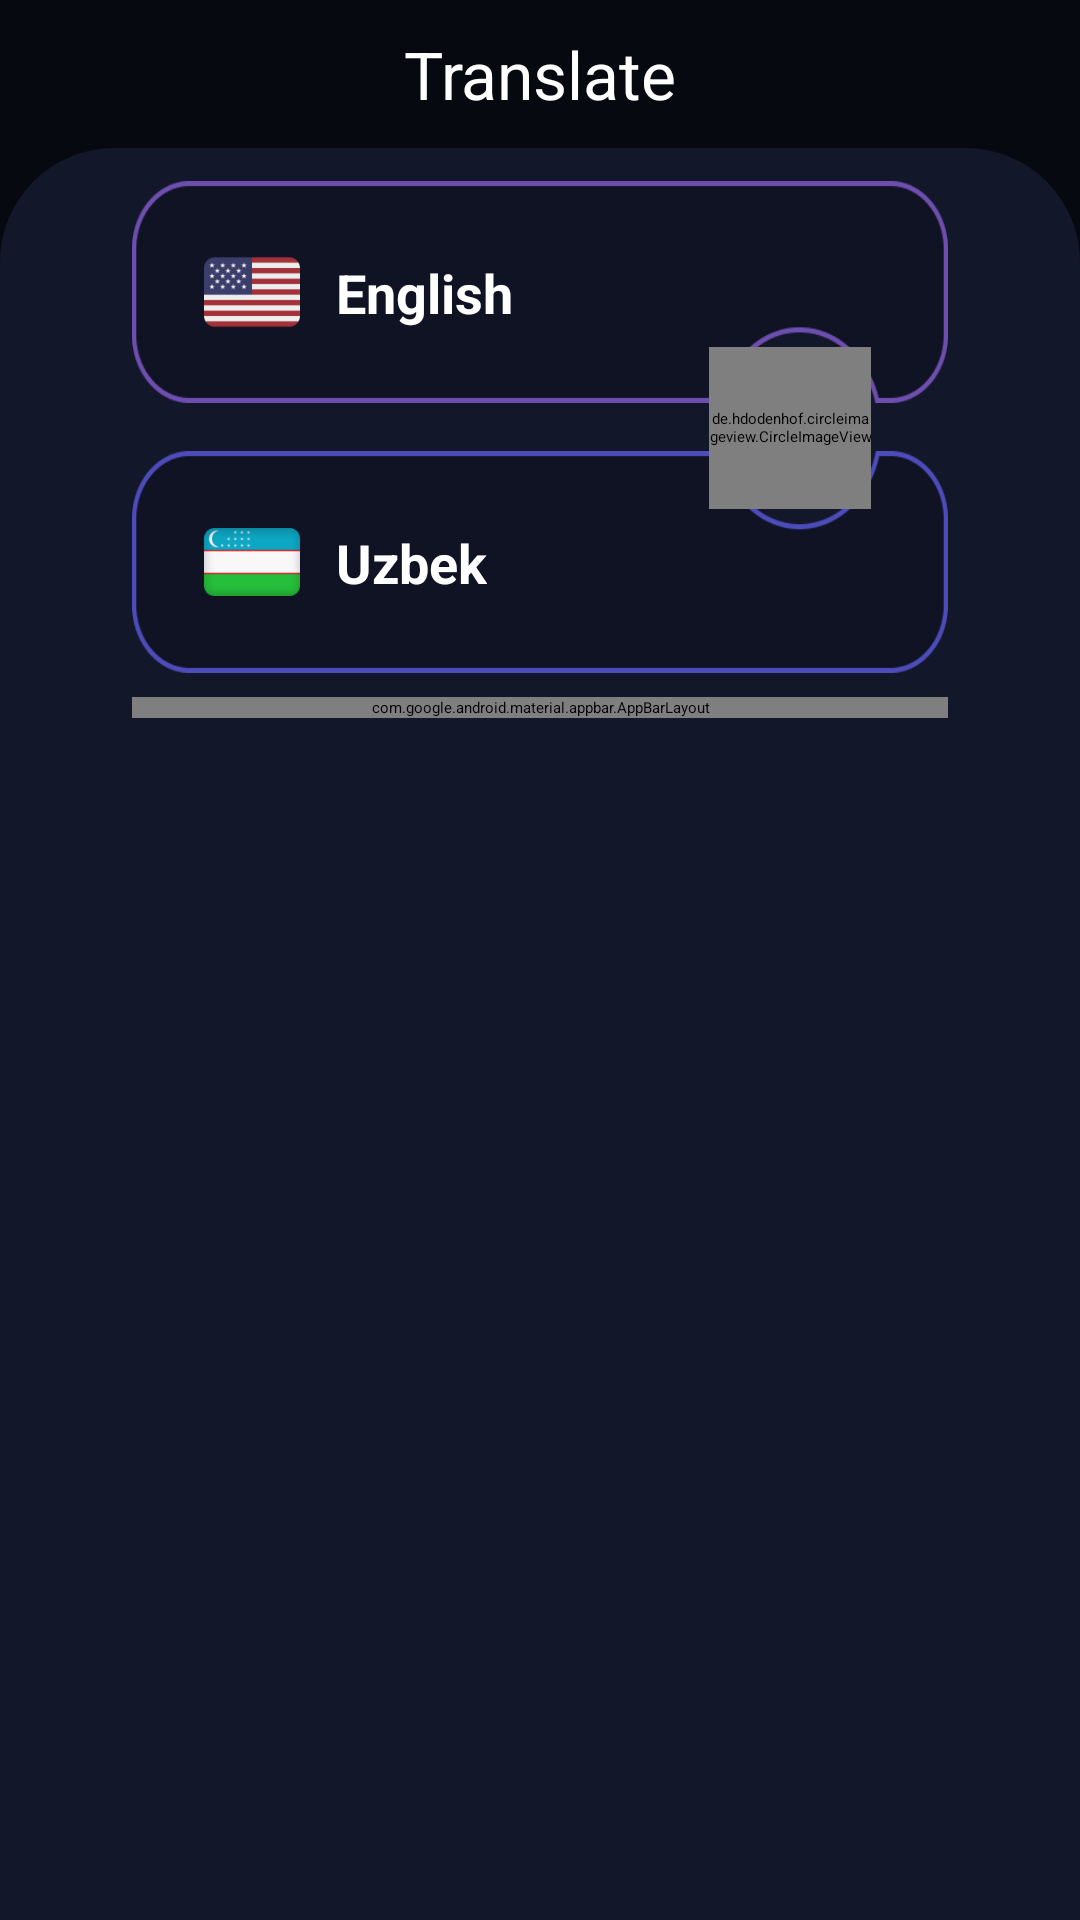

The Android layout XML behind this screen, and the referenced resources:
<!-- AndroidManifest.xml: application theme Theme.TranslateUzbEng -->
<!-- res/layout/screen_home.xml -->
<?xml version="1.0" encoding="utf-8"?>
<androidx.constraintlayout.widget.ConstraintLayout xmlns:android="http://schemas.android.com/apk/res/android"
    xmlns:app="http://schemas.android.com/apk/res-auto"
    android:layout_width="match_parent"
    android:layout_height="match_parent"
    xmlns:tools="http://schemas.android.com/tools"
    android:background="#070910">

    <androidx.appcompat.widget.AppCompatTextView
        android:id="@+id/text_translate"
        android:layout_width="wrap_content"
        android:layout_height="wrap_content"
        android:padding="10dp"
        android:text="Translate"
        android:textColor="@color/white"
        android:textSize="22sp"
        app:layout_constraintEnd_toEndOf="parent"
        app:layout_constraintStart_toStartOf="parent"
        app:layout_constraintTop_toTopOf="parent" />

    <androidx.appcompat.widget.AppCompatImageView
        android:id="@+id/appCompatImageView"
        android:layout_width="match_parent"
        android:layout_height="0dp"
        android:background="@drawable/bg_home"
        app:layout_constraintBottom_toBottomOf="parent"
        app:layout_constraintTop_toBottomOf="@id/text_translate" />

    <androidx.constraintlayout.widget.ConstraintLayout
        android:id="@+id/lan_1"
        android:layout_width="match_parent"
        android:layout_height="74dp"
        android:layout_marginHorizontal="44dp"
        android:layout_marginTop="11dp"
        android:background="@drawable/img"
        app:layout_constraintEnd_toEndOf="parent"
        app:layout_constraintStart_toStartOf="parent"
        app:layout_constraintTop_toBottomOf="@id/text_translate">

        <androidx.appcompat.widget.AppCompatImageView
            android:id="@+id/image_english"
            android:layout_width="32dp"
            android:layout_height="32dp"
            android:src="@drawable/img_english"
            app:layout_constraintBottom_toBottomOf="parent"
            app:layout_constraintEnd_toEndOf="parent"
            app:layout_constraintHorizontal_bias="0.1"
            app:layout_constraintStart_toStartOf="parent"
            app:layout_constraintTop_toTopOf="parent" />

        <androidx.appcompat.widget.AppCompatTextView
            android:id="@+id/text_english"
            android:layout_width="wrap_content"
            android:layout_height="wrap_content"
            android:layout_marginStart="12dp"
            android:text="English"
            android:textColor="@color/white"
            android:textSize="18sp"
            android:textStyle="bold"
            app:layout_constraintBottom_toBottomOf="@id/image_english"
            app:layout_constraintStart_toEndOf="@id/image_english"
            app:layout_constraintTop_toTopOf="@id/image_english" />

    </androidx.constraintlayout.widget.ConstraintLayout>

    <androidx.constraintlayout.widget.ConstraintLayout
        android:id="@+id/lan_2"
        android:layout_width="match_parent"
        android:layout_height="74dp"
        android:layout_marginHorizontal="44dp"
        android:layout_marginTop="16dp"
        android:background="@drawable/img_1"
        app:layout_constraintEnd_toEndOf="parent"
        app:layout_constraintStart_toStartOf="parent"
        app:layout_constraintTop_toBottomOf="@+id/lan_1">

        <androidx.appcompat.widget.AppCompatImageView
            android:id="@+id/image_uzb"
            android:layout_width="32dp"
            android:layout_height="32dp"
            android:src="@drawable/img_uzb"
            app:layout_constraintBottom_toBottomOf="parent"
            app:layout_constraintEnd_toEndOf="parent"
            app:layout_constraintHorizontal_bias="0.1"
            app:layout_constraintStart_toStartOf="parent"
            app:layout_constraintTop_toTopOf="parent" />

        <androidx.appcompat.widget.AppCompatTextView
            android:id="@+id/text_uzb"
            android:layout_width="wrap_content"
            android:layout_height="wrap_content"
            android:layout_marginStart="12dp"
            android:text="Uzbek"
            android:textColor="@color/white"
            android:textSize="18sp"
            android:textStyle="bold"
            app:layout_constraintBottom_toBottomOf="@id/image_uzb"
            app:layout_constraintStart_toEndOf="@id/image_uzb"
            app:layout_constraintTop_toTopOf="@id/image_uzb" />
    </androidx.constraintlayout.widget.ConstraintLayout>

    <de.hdodenhof.circleimageview.CircleImageView
        android:id="@+id/button_lan1"
        android:layout_width="54dp"
        android:layout_height="54dp"
        android:src="@drawable/btn_lan"
        app:layout_constraintBottom_toBottomOf="@id/button_lan"
        app:layout_constraintEnd_toEndOf="@id/button_lan"
        app:layout_constraintStart_toStartOf="@id/button_lan"
        app:layout_constraintTop_toTopOf="@id/button_lan" />

    <androidx.appcompat.widget.AppCompatImageView
        android:id="@+id/button_lan"
        android:layout_width="57dp"
        android:layout_height="57dp"
        android:clickable="true"
        android:focusable="true"
        android:src="@drawable/bg_button_"
        app:layout_constraintBottom_toTopOf="@+id/lan_2"
        app:layout_constraintEnd_toEndOf="@+id/lan_1"
        app:layout_constraintHorizontal_bias="0.887"
        app:layout_constraintStart_toStartOf="@+id/lan_2"
        app:layout_constraintTop_toBottomOf="@+id/lan_1" />

    <androidx.coordinatorlayout.widget.CoordinatorLayout
        android:layout_width="match_parent"
        android:layout_height="0dp"
        android:layout_marginVertical="8dp"
        android:layout_marginHorizontal="44dp"
        app:layout_constraintEnd_toEndOf="parent"
        app:layout_constraintStart_toStartOf="parent"
        app:layout_constraintBottom_toBottomOf="parent"
        app:layout_constraintTop_toBottomOf="@+id/lan_2">

        <com.google.android.material.appbar.AppBarLayout
            android:id="@+id/search_line"
            android:layout_width="match_parent"
            android:layout_height="wrap_content"
            android:background="@drawable/bg_text"
            android:textColor="@color/white"
            android:textSize="20sp"
            android:visibility="visible">

            <com.google.android.material.appbar.CollapsingToolbarLayout
                android:id="@+id/toolbar_layout"
                android:layout_width="match_parent"
                android:layout_height="match_parent"
                android:fitsSystemWindows="true"
                app:layout_scrollFlags="scroll|exitUntilCollapsed"
                app:toolbarId="@+id/toolbar">

                <androidx.constraintlayout.widget.ConstraintLayout
                    android:layout_width="match_parent"
                    android:layout_height="match_parent"
                    app:layout_collapseMode="parallax"
                    app:layout_collapseParallaxMultiplier="0.7">

                    <androidx.appcompat.widget.AppCompatImageView
                        android:id="@+id/image_volume"
                        android:layout_width="wrap_content"
                        android:layout_height="wrap_content"
                        android:padding="6dp"
                        android:src="@drawable/baseline_volume_up_24"
                        app:layout_constraintStart_toStartOf="parent"
                        app:layout_constraintTop_toTopOf="parent" />

                    <androidx.appcompat.widget.AppCompatTextView
                        android:id="@+id/text_language"
                        android:layout_width="wrap_content"
                        android:layout_height="wrap_content"
                        android:layout_marginStart="12dp"
                        android:text="English"
                        android:textColor="@color/white"
                        android:textSize="17sp"
                        app:layout_constraintBottom_toBottomOf="@id/image_volume"
                        app:layout_constraintStart_toEndOf="@id/image_volume"
                        app:layout_constraintTop_toTopOf="@id/image_volume" />


                    <androidx.appcompat.widget.SearchView
                        android:id="@+id/search_text"
                        android:layout_width="match_parent"
                        android:layout_height="46dp"
                        android:padding="8dp"
                        android:textColor="@color/white"
                        android:textSize="20sp"
                        app:iconifiedByDefault="false"
                        app:layout_constraintEnd_toEndOf="parent"
                        app:layout_constraintStart_toStartOf="parent"
                        app:layout_constraintTop_toBottomOf="@+id/image_volume"
                        app:queryHint="Enter text"
                        app:searchHintIcon="@drawable/baseline_search_24"
                        app:showDividers="middle" />
                </androidx.constraintlayout.widget.ConstraintLayout>
            </com.google.android.material.appbar.CollapsingToolbarLayout>
        </com.google.android.material.appbar.AppBarLayout>

        <androidx.recyclerview.widget.RecyclerView
            android:id="@+id/recycler_v"
            android:layout_width="match_parent"
            android:layout_height="wrap_content"
            android:isScrollContainer="false"
            android:clipToPadding="false"
            app:layout_behavior="@string/appbar_scrolling_view_behavior"
            app:layout_constraintBottom_toBottomOf="parent"
            app:layout_constraintTop_toBottomOf="@+id/search_line"
            tools:itemCount="8"
            tools:listitem="@layout/item_word" />



    </androidx.coordinatorlayout.widget.CoordinatorLayout>
</androidx.constraintlayout.widget.ConstraintLayout>
<!-- res/layout/item_word.xml (included above) -->
<?xml version="1.0" encoding="utf-8"?>
<androidx.constraintlayout.widget.ConstraintLayout xmlns:android="http://schemas.android.com/apk/res/android"
    xmlns:app="http://schemas.android.com/apk/res-auto"
    android:layout_width="match_parent"
    android:layout_height="86dp"
    android:background="#12172A"
    android:paddingHorizontal="0dp"
    android:paddingVertical="3dp">

    <androidx.appcompat.widget.AppCompatTextView
        android:id="@+id/text_1"
        android:layout_width="wrap_content"
        android:layout_height="wrap_content"
        android:layout_margin="6dp"
        android:text="Design"
        android:textColor="@color/white"
        android:textSize="22sp"
        app:layout_constraintStart_toStartOf="parent"
        app:layout_constraintTop_toTopOf="parent" />

    <androidx.appcompat.widget.AppCompatTextView
        android:id="@+id/text_2"
        android:layout_width="wrap_content"
        android:layout_height="wrap_content"
        android:layout_margin="6dp"
        android:text="Dizayn"
        android:textColor="#404661"
        android:textSize="22sp"
        app:layout_constraintStart_toStartOf="@+id/text_1"
        app:layout_constraintTop_toBottomOf="@+id/text_1" />

    <LinearLayout
        android:layout_width="match_parent"
        android:layout_height="2dp"
        android:background="@drawable/bg_line"
        app:layout_constraintBottom_toBottomOf="parent" />

    <androidx.appcompat.widget.AppCompatImageView
        android:id="@+id/star"
        android:layout_width="32dp"
        android:layout_height="32dp"
        android:layout_margin="4dp"
        app:layout_constraintBottom_toBottomOf="parent"
        app:layout_constraintEnd_toEndOf="parent"
        app:layout_constraintTop_toTopOf="parent"
        android:background="@drawable/off_star"/>

</androidx.constraintlayout.widget.ConstraintLayout>
<!-- resources referenced by this layout -->
<resources>
  <color name="white">#FFFFFFFF</color>
  <!-- drawable bg_button_ (drawable) -->
  <?xml version="1.0" encoding="utf-8"?>
  <selector xmlns:android="http://schemas.android.com/apk/res/android">
      <item android:drawable="@drawable/btn_lan" android:state_pressed="true" />
  </selector>
  <!-- drawable bg_home (drawable) -->
  <?xml version="1.0" encoding="utf-8"?>
  <shape xmlns:android="http://schemas.android.com/apk/res/android">
      <solid android:color="#12172A" />
      <corners android:topLeftRadius="38dp" android:topRightRadius="38dp"/>
  </shape>
  <!-- drawable bg_line (drawable) -->
  <?xml version="1.0" encoding="utf-8"?>
  <shape xmlns:android="http://schemas.android.com/apk/res/android">
      <solid android:color="#05070F" />
      <corners android:radius="56dp"/>
  </shape>
  <!-- drawable bg_text (drawable) -->
  <?xml version="1.0" encoding="utf-8"?>
  <shape xmlns:android="http://schemas.android.com/apk/res/android">
      <corners android:radius="16dp" />
      <solid android:color="#B20A0D19" />
  </shape>
  <!-- drawable btn_lan: png bitmap (drawable, 134125 bytes) -->
  <!-- drawable img: png bitmap (drawable, 4662 bytes) -->
  <!-- drawable img_1: png bitmap (drawable, 4788 bytes) -->
  <!-- drawable img_english: png bitmap (drawable, 2842 bytes) -->
  <!-- drawable img_uzb: png bitmap (drawable, 3087 bytes) -->
  <!-- drawable off_star: png bitmap (drawable, 10512 bytes) -->
  <style name="Theme.TranslateUzbEng" parent="Theme.MaterialComponents.DayNight.NoActionBar">
          
          <item name="colorPrimary">@color/purple_200</item>
          <item name="colorPrimaryVariant">@color/purple_700</item>
          <item name="colorOnPrimary">@color/black</item>
          
          <item name="colorSecondary">@color/teal_200</item>
          <item name="colorSecondaryVariant">@color/teal_200</item>
          <item name="colorOnSecondary">@color/black</item>
          
          <item name="android:statusBarColor">?attr/colorPrimaryVariant</item>
          
      </style>
  <color name="purple_200">#3F51B5</color>
  <color name="purple_700">#070910</color>
  <color name="black">#FF000000</color>
  <color name="teal_200">#FF03DAC5</color>
</resources>
